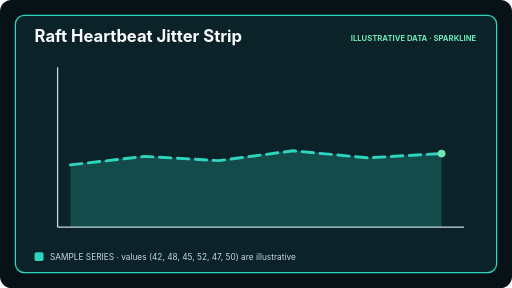
t = 0.00 s
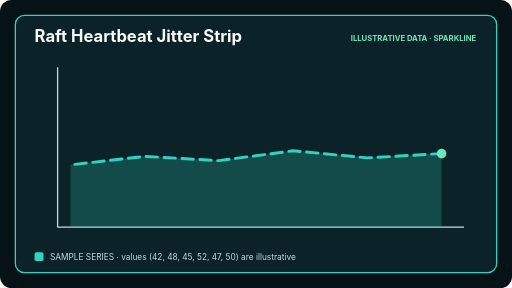
t = 0.50 s
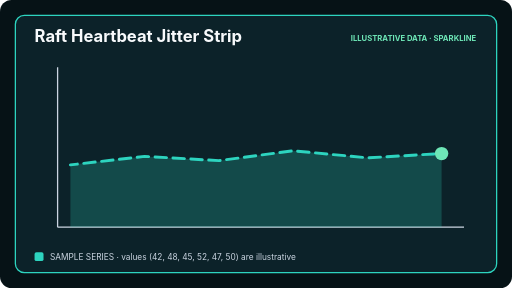
t = 1.50 s
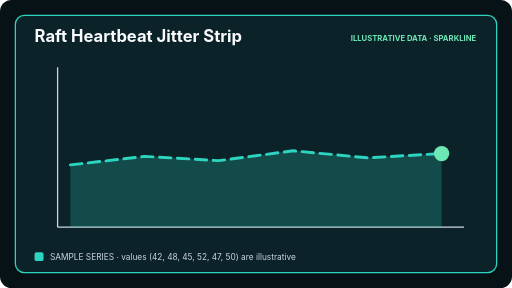
t = 2.00 s
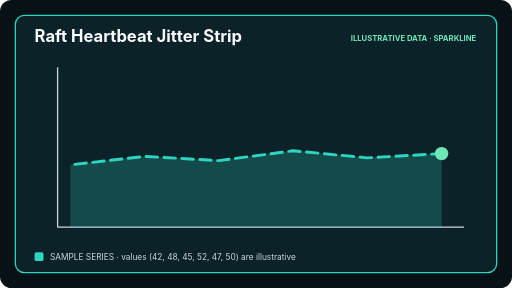
t = 2.50 s
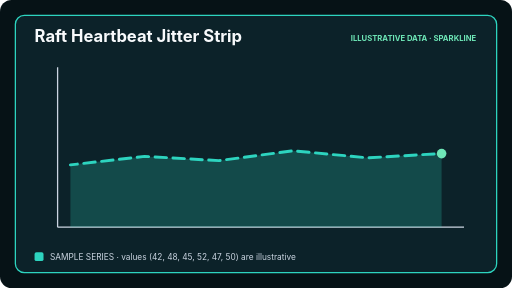
t = 3.50 s

The animated SVG that drew these frames (rendered in a browser with its animation timeline set to each time). Animation: 2 SMIL elements (animate=2); one cycle of 4.00 s, repeats indefinitely.

<svg xmlns="http://www.w3.org/2000/svg" viewBox="0 0 800 450" width="800" height="450" role="img" aria-labelledby="chart_raft_heartbeat_jitter_stripTitle chart_raft_heartbeat_jitter_stripDesc">
  <title id="chart_raft_heartbeat_jitter_stripTitle">Raft Heartbeat Jitter Strip</title>
  <desc id="chart_raft_heartbeat_jitter_stripDesc">Animated README sparkline chart for Raft Heartbeat Jitter Strip. Illustrative sample values (42, 48, 45, 52, 47, 50) with a four-second focus loop.</desc>
  <g id="chart_raft_heartbeat_jitter_stripBase" data-edit-id="base" data-edit-label="Chart background" data-edit-lock="true"><rect x="0" y="0" width="800" height="450" rx="18" fill="#061216"/><rect x="24" y="24" width="752" height="402" rx="14" fill="#0c2229" stroke="#2dd4bf" stroke-width="2"/></g>
  <g id="chart_raft_heartbeat_jitter_stripHeader" data-edit-id="header" data-edit-label="Chart title and badge"><text id="chart_raft_heartbeat_jitter_stripLabel" data-edit-id="label" data-edit-label="Chart title" x="54" y="66" font-family="Inter,ui-sans-serif,system-ui,sans-serif" font-size="26" font-weight="750" fill="#f8fafc">Raft Heartbeat Jitter Strip</text><text id="chart_raft_heartbeat_jitter_stripTag" data-edit-id="tag" data-edit-label="Illustrative data tag" x="744" y="64" text-anchor="end" font-family="Inter,ui-sans-serif,system-ui,sans-serif" font-size="12" font-weight="700" fill="#6ee7b7">ILLUSTRATIVE DATA · SPARKLINE</text></g>
  <g id="chart_raft_heartbeat_jitter_stripPlot" data-edit-id="plot" data-edit-label="Animated chart plot"><path d="M90 355H725M90 105V355" stroke="#cbd5e1" stroke-width="2"/><polygon points="110,355 110,257.6 226,244.4 342,251.0 458,235.6 574,246.6 690,240.0 690,355" fill="#2dd4bf" opacity="0.22"/><polyline points="110,257.6 226,244.4 342,251.0 458,235.6 574,246.6 690,240.0" fill="none" stroke="#2dd4bf" stroke-width="4.5" stroke-linecap="round" stroke-linejoin="round" stroke-dasharray="18 10"><animate id="chart_raft_heartbeat_jitter_stripLineAnim" attributeName="stroke-dashoffset" values="56;0" dur="4s" repeatCount="indefinite"/></polyline><circle cx="690" cy="240.0" r="9" fill="#6ee7b7"><animate id="chart_raft_heartbeat_jitter_stripPeakAnim" attributeName="r" values="6;12;6" dur="4s" repeatCount="indefinite"/></circle></g>
  <g id="chart_raft_heartbeat_jitter_stripLegend" data-edit-id="legend" data-edit-label="Chart legend"><rect x="54" y="394" width="14" height="14" rx="3" fill="#2dd4bf"/><text id="chart_raft_heartbeat_jitter_stripLegendText" data-edit-id="legend-text" data-edit-label="Legend caption" x="78" y="406" font-family="Inter,ui-sans-serif,system-ui,sans-serif" font-size="13" fill="#cbd5e1">SAMPLE SERIES · values (42, 48, 45, 52, 47, 50) are illustrative</text></g>
</svg>
